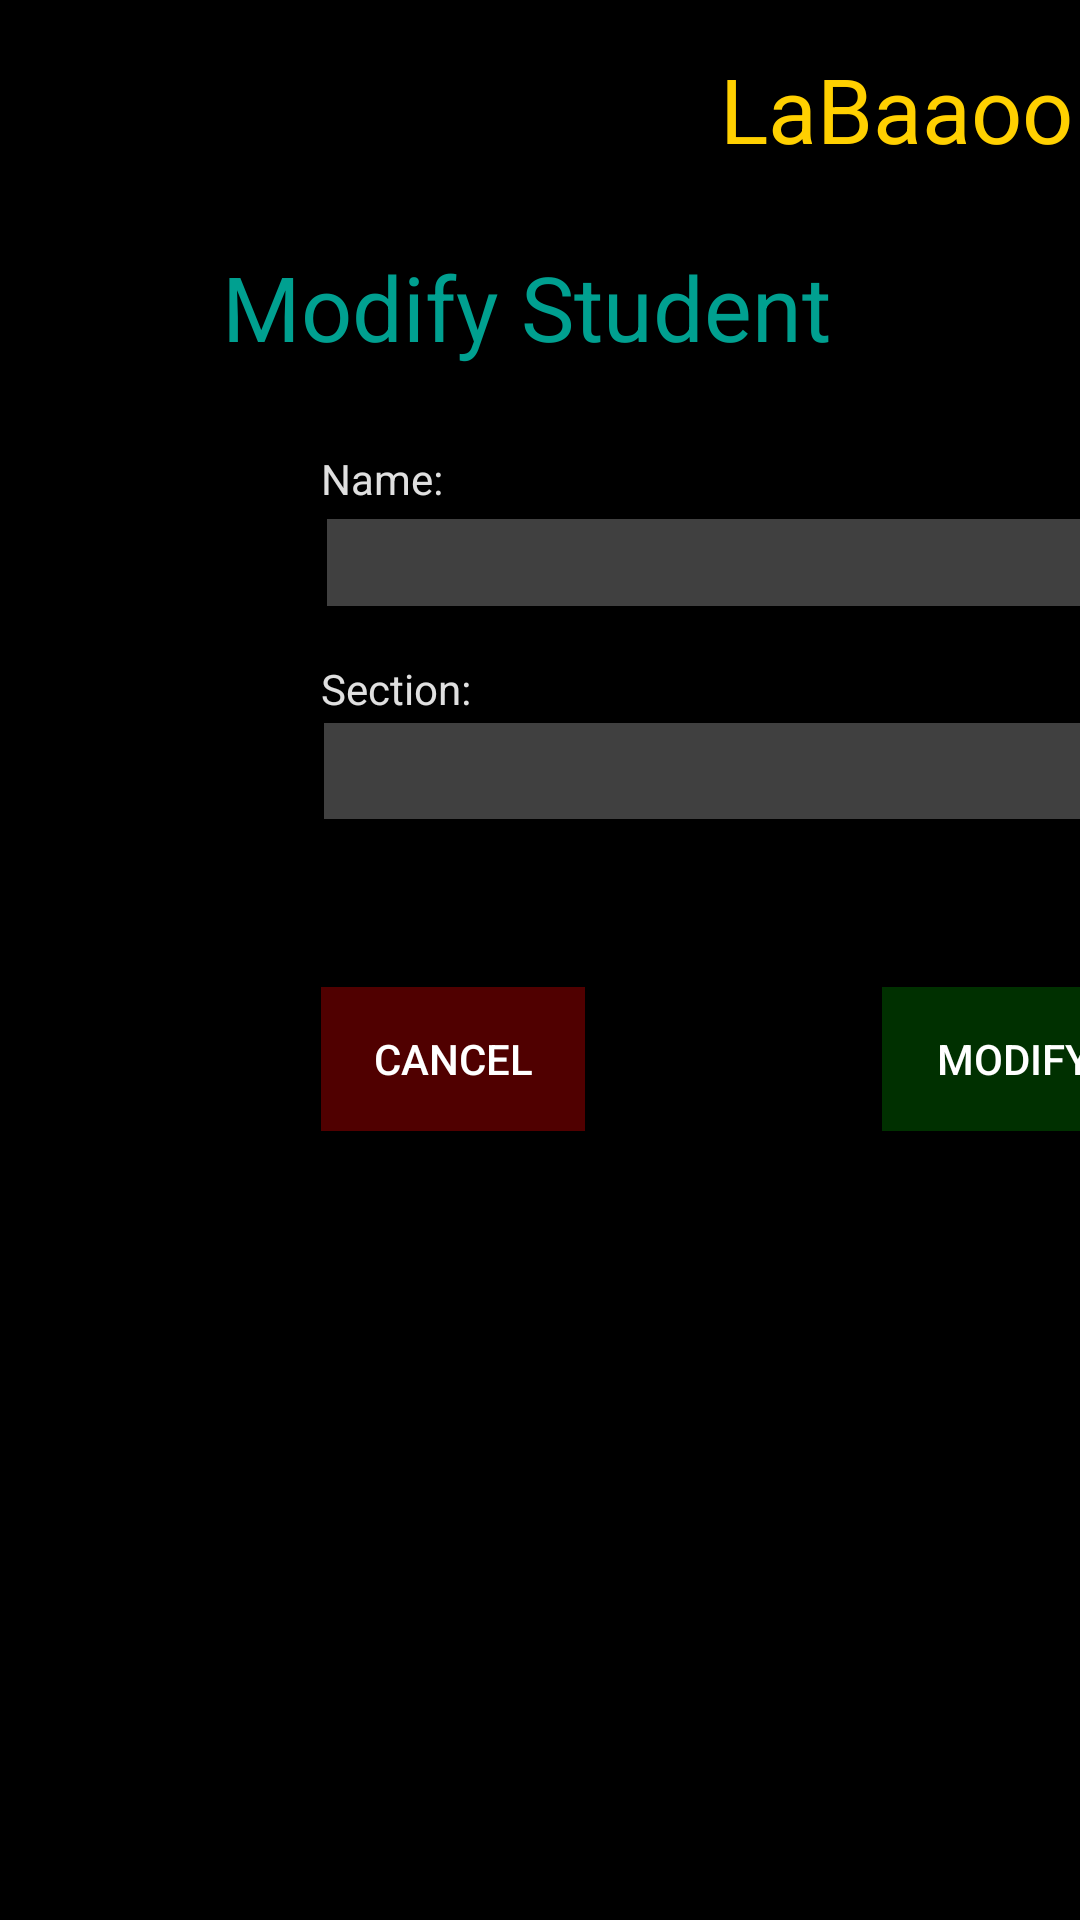

Layout XML and referenced resources for this Android screen:
<!-- AndroidManifest.xml: application theme AppTheme -->
<!-- res/layout/activity_modify_student.xml -->
<?xml version="1.0" encoding="utf-8"?>
<android.support.constraint.ConstraintLayout
    xmlns:android="http://schemas.android.com/apk/res/android"
    xmlns:app="http://schemas.android.com/apk/res-auto"
    xmlns:tools="http://schemas.android.com/tools"
    android:layout_width="match_parent"
    android:layout_height="match_parent"
    android:background="#000000"
    tools:context="com.rocklizard.labaaoom.Modify_student"
    tools:layout_editor_absoluteY="89dp"
    tools:layout_editor_absoluteX="0dp">

    <EditText
        android:id="@+id/mod_student_name"
        android:layout_width="274dp"
        android:layout_height="29dp"
        android:ems="10"
        android:inputType="textPersonName"
        android:background="@color/edit_text_bg"
        android:textColor="@color/edit_text_fg"
        android:text=""
        android:layout_marginTop="2dp"
        app:layout_constraintTop_toBottomOf="@+id/name_tag"
        android:layout_marginLeft="109dp"
        app:layout_constraintLeft_toLeftOf="parent"/>

    <TextView
        android:id="@+id/section"
        android:layout_width="57dp"
        android:layout_height="20dp"
        android:text="Section:"
        android:textColor="@color/tag_colour"
        android:layout_marginTop="18dp"
        app:layout_constraintTop_toBottomOf="@+id/mod_student_name"
        android:layout_marginLeft="107dp"
        app:layout_constraintLeft_toLeftOf="parent"/>

    <TextView
        android:id="@+id/mod_user_tag"
        android:layout_width="212dp"
        android:layout_height="42dp"
        android:text="Modify Student"
        android:textColor="@color/header_colour"
        android:textSize="30sp"
        app:layout_constraintTop_toTopOf="parent"
        android:layout_marginTop="82dp"
        android:layout_marginLeft="74dp"
        app:layout_constraintLeft_toLeftOf="parent"
        />

    <TextView
        android:id="@+id/name_tag"
        android:layout_width="57dp"
        android:layout_height="21dp"
        android:text="Name:"
        android:textColor="@color/tag_colour"
        android:layout_marginTop="26dp"
        app:layout_constraintTop_toBottomOf="@+id/mod_user_tag"
        android:layout_marginLeft="107dp"
        app:layout_constraintLeft_toLeftOf="parent"/>

    <EditText
        android:id="@+id/mod_section_id"
        android:layout_width="277dp"
        android:layout_height="32dp"
        android:ems="10"
        android:inputType="textPersonName"
        android:text=""
        android:background="@color/edit_text_bg"
        android:textColor="@color/edit_text_fg"
        android:layout_marginTop="1dp"
        app:layout_constraintTop_toBottomOf="@+id/section"
        android:layout_marginLeft="108dp"
        app:layout_constraintLeft_toLeftOf="parent"/>

    <Button
        android:id="@+id/add_button"
        android:layout_width="wrap_content"
        android:layout_height="wrap_content"
        android:background="@drawable/go_button"
        android:onClick="Mod_clicked"
        android:text="Modify"
        android:textColor="@color/edit_text_fg"
        app:layout_constraintLeft_toRightOf="@+id/can_button"
        android:layout_marginLeft="99dp"
        android:layout_marginTop="56dp"
        app:layout_constraintTop_toBottomOf="@+id/mod_section_id"/>

    <Button
        android:id="@+id/can_button"
        android:layout_width="wrap_content"
        android:layout_height="48dp"
        android:background="@drawable/can_button"
        android:onClick="Cancel_clicked"
        android:text="Cancel"
        android:textColor="@color/edit_text_fg"
        android:layout_marginTop="56dp"
        app:layout_constraintTop_toBottomOf="@+id/mod_section_id"
        android:layout_marginLeft="107dp"
        app:layout_constraintLeft_toLeftOf="parent"/>

    <TextView
        android:id="@+id/app_title"
        android:layout_width="157dp"
        android:layout_height="34dp"
        android:text="LaBaaooM"
        android:textColor="@color/title_colour"
        android:textSize="30dp"
        app:layout_constraintTop_toTopOf="parent"
        android:layout_marginTop="16dp"
        android:layout_marginLeft="240dp"
        app:layout_constraintLeft_toLeftOf="parent"/>

</android.support.constraint.ConstraintLayout>
<!-- resources referenced by this layout -->
<resources>
  <color name="edit_text_bg">#404040</color>
  <color name="edit_text_fg">#ffffff</color>
  <color name="header_colour">#00a090</color>
  <color name="tag_colour">#e0e0e0</color>
  <color name="title_colour">#ffd000</color>
  <!-- drawable can_button (drawable) -->
  <?xml version="1.0" encoding="utf-8"?>
  <selector xmlns:android="http://schemas.android.com/apk/res/android">
      <item android:state_pressed="true" android:drawable="@color/button_pressed"/>
      <item android:state_pressed="false" android:drawable="@color/button_can_colour"/>
  </selector>
  <!-- drawable go_button (drawable) -->
  <?xml version="1.0" encoding="utf-8"?>
  <selector xmlns:android="http://schemas.android.com/apk/res/android">
      <item android:state_pressed="true" android:drawable="@color/button_pressed"/>
      <item android:state_pressed="false" android:drawable="@color/button_go_colour"/>
  </selector>
  <style name="AppTheme" parent="Theme.AppCompat.Light.DarkActionBar">
          
          <item name="colorPrimary">@color/colorPrimary</item>
          <item name="colorPrimaryDark">@color/colorPrimaryDark</item>
          <item name="colorAccent">@color/colorAccent</item>
      </style>
  <color name="button_pressed">#909090</color>
  <color name="button_can_colour">#500000</color>
  <color name="button_go_colour">#003000</color>
  <color name="colorPrimary">#004060</color>
  <color name="colorPrimaryDark">#002035</color>
  <color name="colorAccent">#0ccbf2</color>
</resources>
